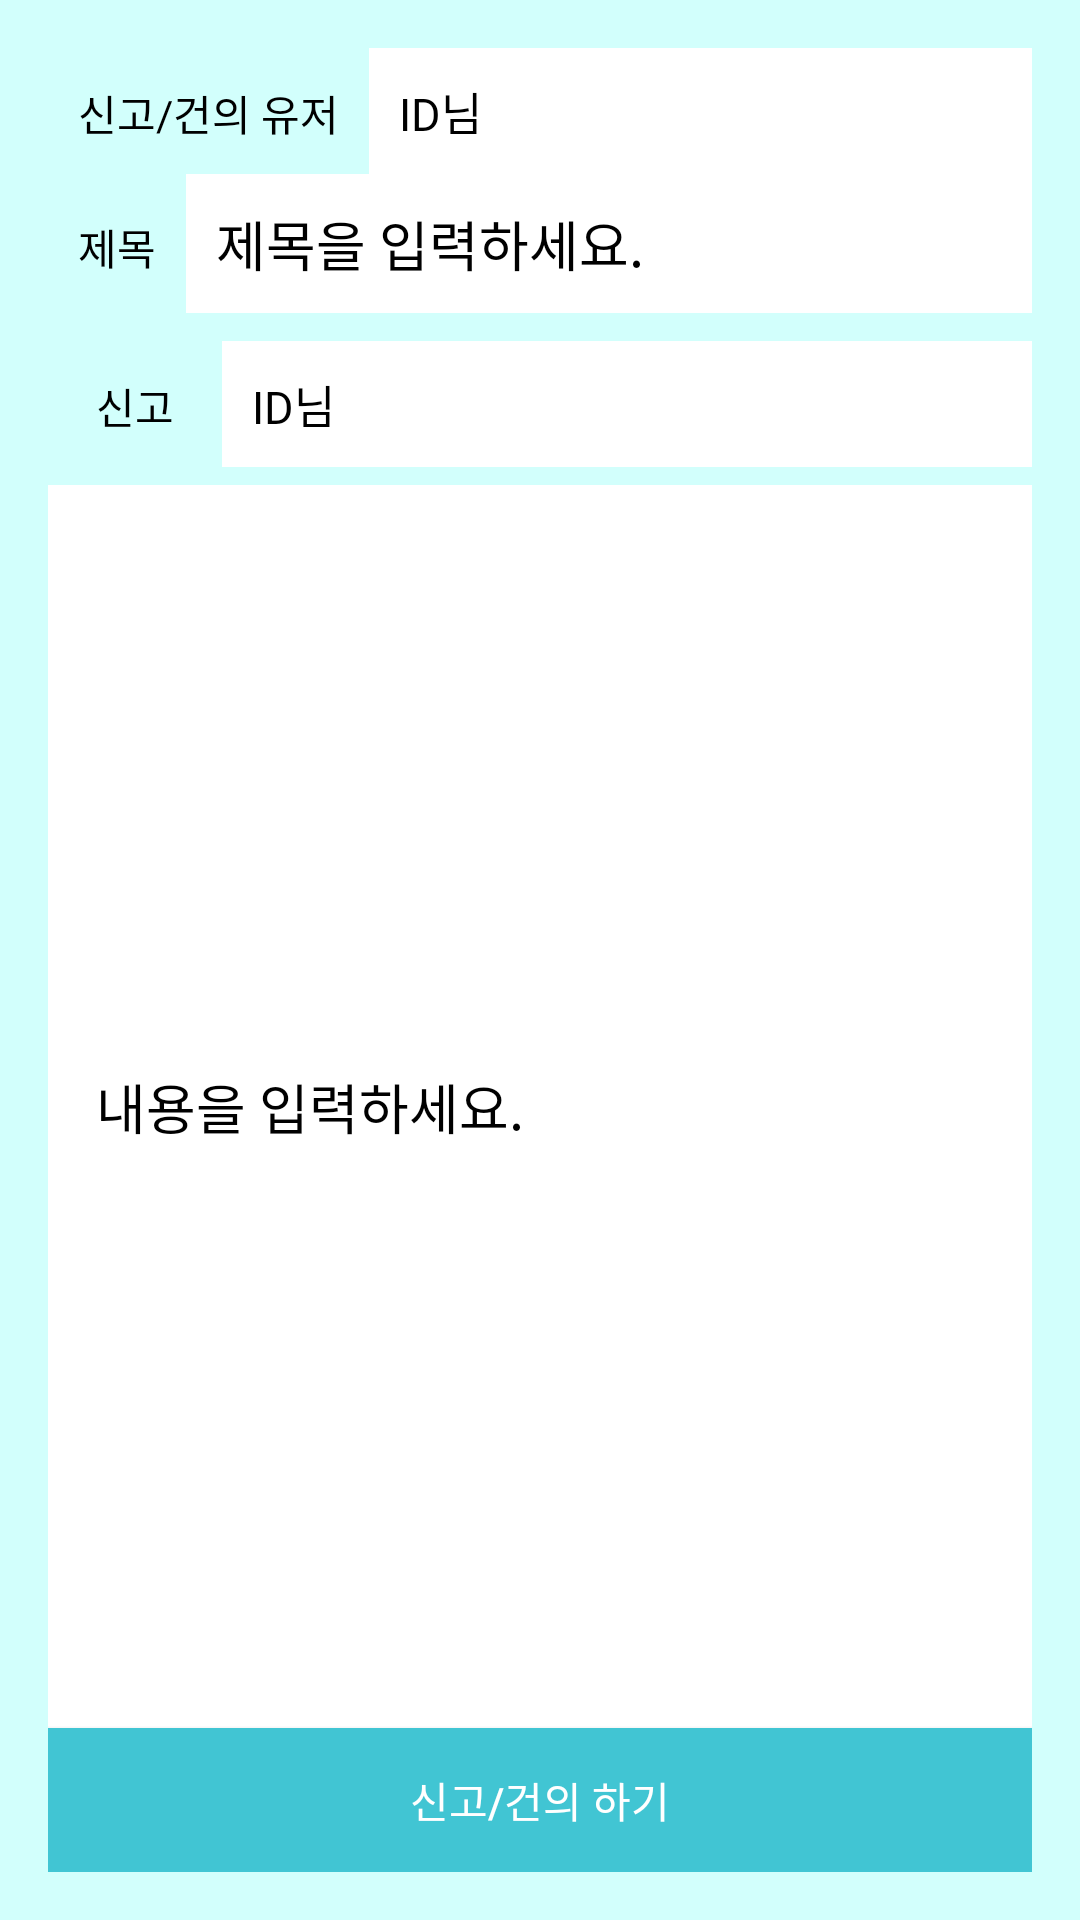

Produce the Android XML layout that renders to this screen, including the resource entries it uses.
<!-- AndroidManifest.xml: application theme Theme.AppCompat.NoActionBar -->
<!-- res/layout/activity_report.xml -->
<?xml version="1.0" encoding="utf-8"?>
<LinearLayout xmlns:android="http://schemas.android.com/apk/res/android"
    android:layout_width="match_parent"
    android:layout_height="match_parent"
    android:orientation="vertical"
    android:padding="16dp"
    android:background="@drawable/backgroundcolor">

  <LinearLayout
      android:layout_width="match_parent"
      android:layout_height="wrap_content"
      android:orientation="horizontal">


    <TextView
        android:layout_width="wrap_content"
        android:layout_height="wrap_content"
        android:fontFamily="@font/jalnan"
        android:padding="10dp"
        android:text="신고/건의 유저"
        android:textColor="@color/black" />

    <TextView
        android:id="@+id/tv_id"
        android:layout_width="match_parent"
        android:layout_height="wrap_content"
        android:background="@color/white"
        android:padding="10dp"
        android:text="ID님"
        android:fontFamily="@font/jalnan"
        android:textColor="@color/black"
        android:textSize="15sp" />

  </LinearLayout>


  <LinearLayout
      android:layout_width="match_parent"
      android:layout_height="51dp"
      android:orientation="horizontal">

    <TextView
        android:layout_width="wrap_content"
        android:layout_height="wrap_content"
        android:padding="10dp"
        android:fontFamily="@font/jalnan"
        android:textColor="@color/black"
        android:text="제목" />

    <EditText
        android:id="@+id/EditText_Title_report"
        android:layout_width="match_parent"
        android:layout_height="wrap_content"
        android:layout_weight="1"
        android:background="@color/white"
        android:fontFamily="@font/jalnan"
        android:hint="제목을 입력하세요."
        android:padding="10dp"
        android:privateImeOptions="defaultInputmode=korean"
        android:textColor="@color/black"
        android:textColorHint="@color/black" />

  </LinearLayout>

  <LinearLayout
      android:layout_width="363dp"
      android:layout_height="wrap_content">

    <TextView
        android:layout_width="wrap_content"
        android:layout_height="wrap_content"
        android:fontFamily="@font/jalnan"
        android:padding="16dp"
        android:text="신고"
        android:textColor="@color/black" />

    <TextView
        android:id="@+id/TextView6"
        android:layout_width="match_parent"
        android:layout_height="wrap_content"
        android:background="@color/white"
        android:padding="10dp"
        android:text="ID님"
        android:fontFamily="@font/jalnan"
        android:textColor="@color/black"
        android:textSize="15sp" />

  </LinearLayout>

  <EditText
      android:id="@+id/EditText_write_report"
      android:layout_width="380dp"
      android:layout_height="wrap_content"
      android:layout_weight="1"
      android:background="@color/white"
      android:fontFamily="@font/jalnan"
      android:hint="내용을 입력하세요."
      android:padding="16dp"
      android:privateImeOptions="defaultInputmode=korean"
      android:textColor="@color/black"
      android:textColorHint="@color/black" />

  <Button
      android:id="@+id/Button_report"
      android:layout_width="match_parent"
      android:layout_height="wrap_content"
      android:background="#41C5D3"
      android:onClick="onButton1Clicked"
      android:text="신고/건의 하기"
      android:textColor="#FFFFFF" />


</LinearLayout>
<!-- resources referenced by this layout -->
<resources>
  <!-- drawable backgroundcolor: png bitmap (drawable, 12391 bytes) -->
  <!-- not gathered from this repository: default colours our renderer supplied (Android Studio template values) -->
  <color name="black">#FF000000</color>
  <color name="white">#FFFFFFFF</color>
</resources>
